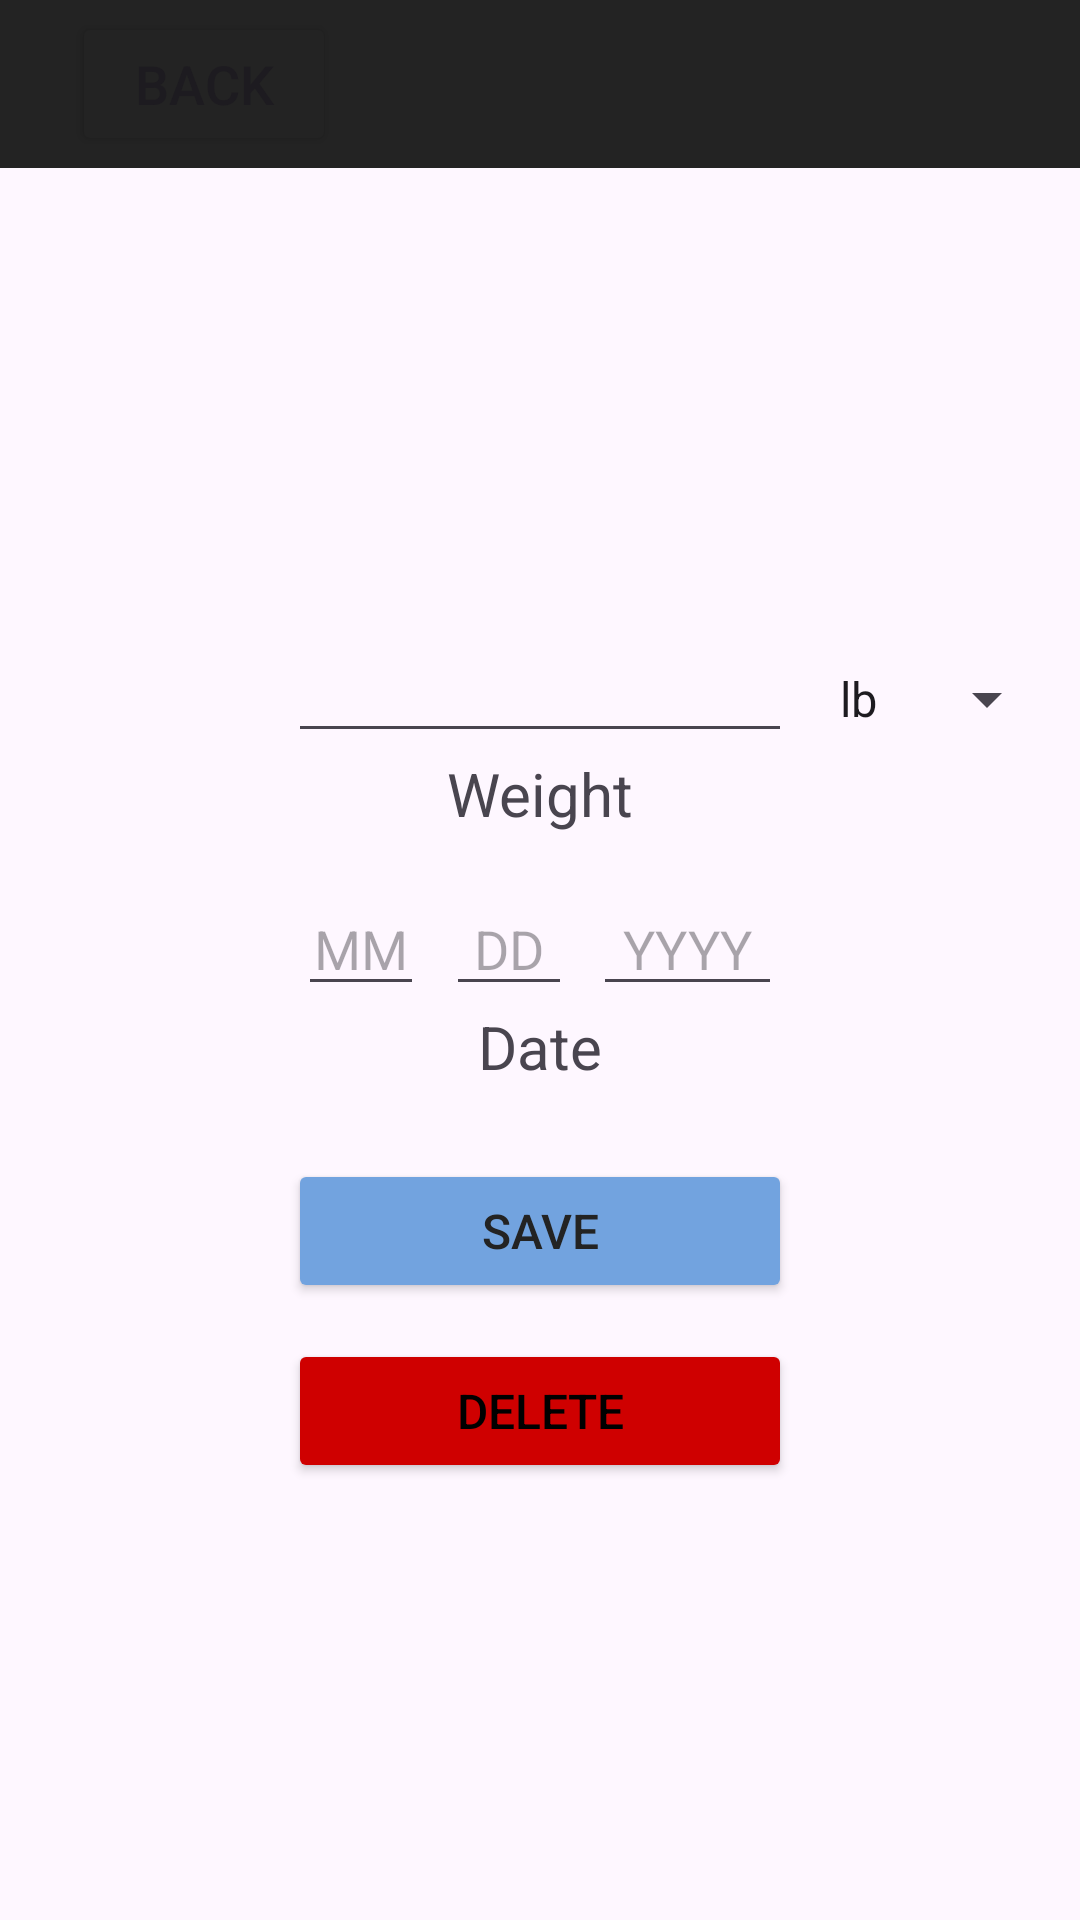

The Android layout XML behind this screen, and the referenced resources:
<!-- AndroidManifest.xml: application theme Theme.WeightTrackerProject -->
<!-- res/layout/activity_edit_weight.xml -->
<?xml version="1.0" encoding="utf-8"?>
<androidx.constraintlayout.widget.ConstraintLayout xmlns:android="http://schemas.android.com/apk/res/android"
    xmlns:app="http://schemas.android.com/apk/res-auto"
    xmlns:tools="http://schemas.android.com/tools"
    android:layout_width="match_parent"
    android:layout_height="match_parent"
    tools:context=".EditWeightActivity">

    <androidx.constraintlayout.widget.ConstraintLayout
        style="@style/sticky_banner"
        app:layout_constraintTop_toTopOf="parent"
        app:layout_constraintStart_toStartOf="parent"
        app:layout_constraintEnd_toEndOf="parent">

        <Button
            android:id="@+id/goBackButton"
            style="@style/banner_button"
            android:text="@string/go_back"
            android:drawableLeft="@drawable/left_arrow"
            android:onClick="goBack"
            app:layout_constraintStart_toStartOf="parent"
            app:layout_constraintBottom_toBottomOf="parent"/>

    </androidx.constraintlayout.widget.ConstraintLayout>

    <TextView
        android:id="@+id/weightLabel"
        android:layout_height="wrap_content"
        android:layout_width="wrap_content"
        android:labelFor="@id/editWeight"
        android:text="Weight"
        android:textSize="20sp"
        app:layout_constraintTop_toBottomOf="@id/editWeight"
        app:layout_constraintStart_toStartOf="@id/editWeight"
        app:layout_constraintEnd_toEndOf="@id/editWeight"/>

    <EditText
        android:id="@+id/editWeight"
        android:layout_width="wrap_content"
        android:layout_height="wrap_content"
        android:ems="8"
        android:layout_marginStart="8dp"
        android:layout_marginEnd="8dp"
        android:inputType="numberDecimal"
        android:textAlignment="center"
        app:layout_constraintStart_toStartOf="parent"
        app:layout_constraintEnd_toEndOf="parent"
        app:layout_constraintTop_toTopOf="parent"
        app:layout_constraintBottom_toBottomOf="parent"
        app:layout_constraintVertical_bias="0.35"/>

    <Spinner
        android:id="@+id/weightUnit"
        android:layout_width="wrap_content"
        android:layout_height="wrap_content"
        android:layout_marginHorizontal="8dp"
        android:entries="@array/weight_units"
        app:layout_constraintStart_toEndOf="@id/editWeight"
        app:layout_constraintBaseline_toBaselineOf="@id/editWeight" />

    <TextView
        android:id="@+id/dateLabel"
        android:layout_width="wrap_content"
        android:layout_height="wrap_content"
        android:labelFor="@id/editDay"
        android:text="Date"
        android:textSize="20sp"
        app:layout_constraintTop_toBottomOf="@id/editMonth"
        app:layout_constraintStart_toStartOf="parent"
        app:layout_constraintEnd_toEndOf="parent"/>

    <EditText
        android:id="@+id/editMonth"
        android:layout_width="wrap_content"
        android:layout_height="wrap_content"
        android:ems="2"
        android:layout_marginTop="16dp"
        android:inputType="number"
        android:hint="MM"
        android:textAlignment="center"
        app:layout_constraintStart_toStartOf="@id/editWeight"
        app:layout_constraintEnd_toStartOf="@id/editDay"
        app:layout_constraintTop_toBottomOf="@id/weightLabel"/>

    <EditText
        android:id="@+id/editDay"
        android:layout_width="wrap_content"
        android:layout_height="wrap_content"
        android:ems="2"
        android:layout_marginTop="16dp"
        android:layout_marginStart="4dp"
        android:inputType="number"
        android:hint="DD"
        android:textAlignment="center"
        app:layout_constraintStart_toEndOf="@id/editMonth"
        app:layout_constraintEnd_toStartOf="@id/editYear"
        app:layout_constraintTop_toBottomOf="@id/weightLabel" />

    <EditText
        android:id="@+id/editYear"
        android:layout_width="wrap_content"
        android:layout_height="wrap_content"
        android:ems="3"
        android:layout_marginTop="16dp"
        android:layout_marginStart="4dp"
        android:inputType="number"
        android:hint="YYYY"
        android:textAlignment="center"
        app:layout_constraintStart_toEndOf="@id/editDay"
        app:layout_constraintEnd_toEndOf="@id/editWeight"
        app:layout_constraintTop_toBottomOf="@id/weightLabel" />

    <Button
        android:id="@+id/saveButton"
        style="@style/navButton"
        android:layout_width="0dp"
        android:layout_marginTop="24dp"
        android:text="@string/save_button"
        android:onClick="saveWeight"
        app:layout_constraintStart_toStartOf="@id/editWeight"
        app:layout_constraintEnd_toEndOf="@id/editWeight"
        app:layout_constraintTop_toBottomOf="@id/dateLabel"/>

    <Button
        android:id="@+id/deleteButton"
        android:layout_width="0dp"
        android:layout_height="wrap_content"
        android:backgroundTint="@color/errorColor"
        android:layout_marginTop="12dp"
        android:text="@string/delete_button"
        android:onClick="deleteWeight"
        android:textSize="16sp"
        android:textColor="@color/black"
        app:layout_constraintStart_toStartOf="@id/editWeight"
        app:layout_constraintEnd_toEndOf="@id/editWeight"
        app:layout_constraintTop_toBottomOf="@id/saveButton"/>

    <TextView
        android:id="@+id/error_save_weight_text"
        android:layout_width="wrap_content"
        android:layout_height="wrap_content"
        android:layout_marginTop="16dp"
        android:textColor="@color/errorColor"
        android:textSize="16sp"
        android:textAlignment="center"
        android:ems="14"
        app:layout_constraintStart_toStartOf="parent"
        app:layout_constraintEnd_toEndOf="parent"
        app:layout_constraintTop_toBottomOf="@id/deleteButton" />

</androidx.constraintlayout.widget.ConstraintLayout>
<!-- resources referenced by this layout -->
<resources>
  <string-array name="weight_units">
          <item>lb</item>
          <item>kg</item>
      </string-array>
  <color name="black">#FF000000</color>
  <color name="errorColor">#CF0000</color>
  <string name="delete_button">DELETE</string>
  <string name="go_back">Back</string>
  <string name="save_button">Save</string>
  <style name="banner_button">
          <item name="android:layout_width">wrap_content</item>
          <item name="android:layout_height">wrap_content</item>
          <item name="android:textSize">18sp</item>
          <item name="android:paddingHorizontal">8dp</item>
          <item name="android:layout_marginHorizontal">16dp</item>
          <item name="android:backgroundTint">@color/bgGray</item>
      </style>
  <style name="navButton">
          <item name="android:layout_height">wrap_content</item>
          <item name="android:backgroundTint">@color/navButton</item>
          <item name="android:textSize">16sp</item>
          <item name="android:textColor">@color/bgGray</item>
          <item name="android:paddingHorizontal">8dp</item>
      </style>
  <style name="sticky_banner">
          <item name="android:layout_width">match_parent</item>
          <item name="android:layout_height">wrap_content</item>
          <item name="android:background">@color/bgGray</item>
          <item name="android:paddingVertical">4dp</item>
          <item name="android:paddingHorizontal">8dp</item>
      </style>
  <style name="Theme.WeightTrackerProject" parent="Base.Theme.WeightTrackerProject" />
  <color name="bgGray">#232323</color>
  <color name="navButton">#72A3DF</color>
  <style name="Base.Theme.WeightTrackerProject" parent="Theme.Material3.DayNight.NoActionBar">
          
          
      </style>
</resources>
